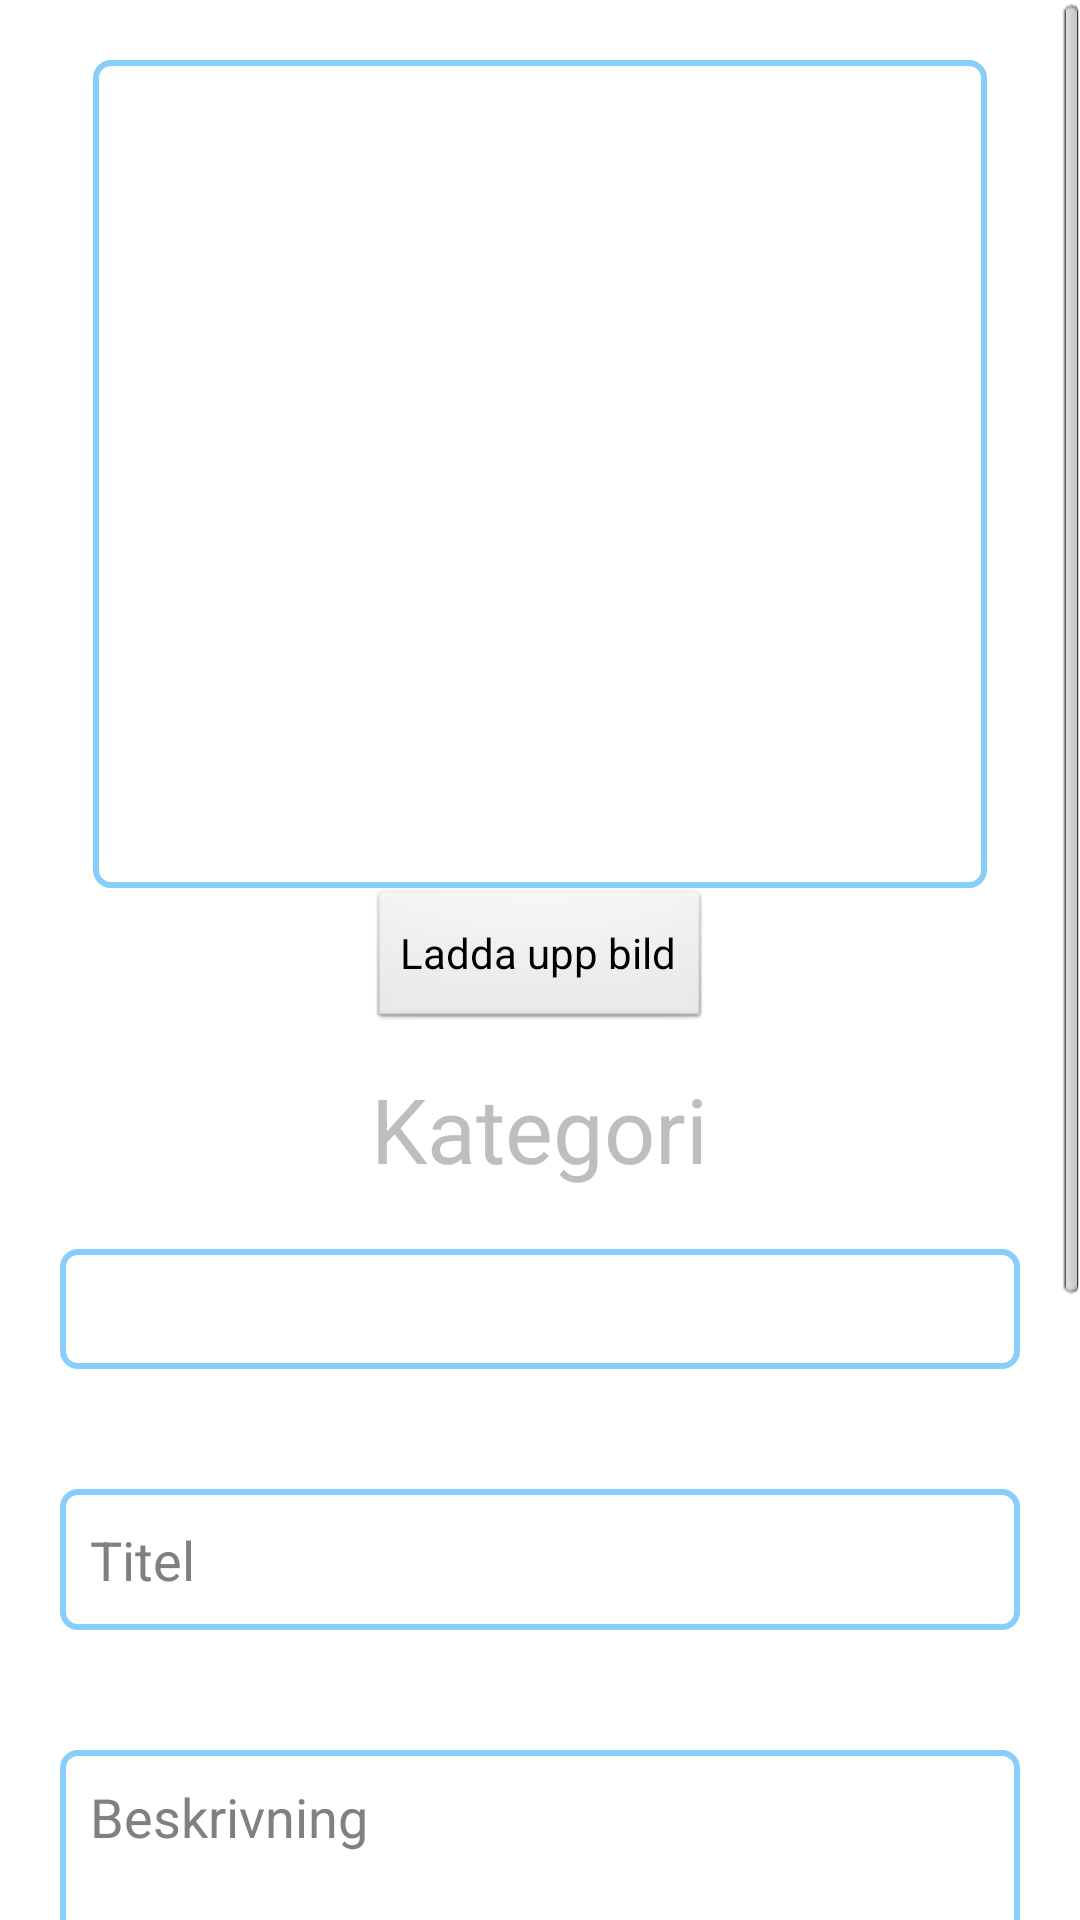

The Android layout XML behind this screen, and the referenced resources:
<!-- AndroidManifest.xml: application theme Theme.Tddd80projekt -->
<!-- res/layout/fragment_add_post.xml -->
<?xml version="1.0" encoding="utf-8"?>
<ScrollView xmlns:android="http://schemas.android.com/apk/res/android"
    xmlns:tools="http://schemas.android.com/tools"
    android:id="@+id/frameLayout3"
    android:layout_width="match_parent"
    android:layout_height="match_parent"
    android:theme="@android:style/Theme.Black"
    tools:context=".AddPostFragment">

    <LinearLayout
        android:id="@+id/linearLayout"
        android:layout_width="match_parent"
        android:layout_height="match_parent"
        android:gravity="center"
        android:orientation="vertical">

        <ImageView
            android:id="@+id/post_image"
            android:layout_width="298dp"
            android:layout_height="276dp"
            android:layout_marginTop="20dp"
            android:background="@drawable/add_image"
            tools:src="@drawable/ic_baseline_add_circle_outline_24" />

        <Button
            android:id="@+id/post_upload_image_button"
            android:layout_width="wrap_content"
            android:layout_height="wrap_content"
            android:layout_marginBottom="12dp"
            android:text="@string/ladda_upp_bild" />

        <TextView
            android:id="@+id/textView8"
            android:layout_width="wrap_content"
            android:layout_height="wrap_content"
            android:text="Kategori"
            android:textSize="30sp" />

        <Spinner
            android:id="@+id/category_spinner"
            style="@style/Widget.AppCompat.Spinner.Underlined"
            android:layout_width="match_parent"
            android:layout_height="wrap_content"
            android:layout_margin="20dp"
            android:layout_marginBottom="12dp"
            android:background="@drawable/text_box"
            android:dropDownWidth="wrap_content"
            android:dropDownSelector="@drawable/ic_baseline_add_circle_outline_24"
            android:popupBackground="@color/white"
            android:spinnerMode="dialog" />

        <EditText
            android:id="@+id/post_title"
            android:layout_width="match_parent"
            android:layout_height="47dp"
            android:layout_margin="20dp"
            android:background="@drawable/text_box"
            android:ems="10"
            android:inputType="text"
            android:hint="@string/post_title"
            android:padding="10dp" />

        <EditText
            android:id="@+id/post_description"
            android:layout_width="match_parent"
            android:layout_height="match_parent"
            android:layout_margin="20dp"
            android:background="@drawable/text_box"
            android:ems="10"
            android:gravity="start"
            android:hint="@string/post_description"
            android:inputType="textMultiLine"
            android:isScrollContainer="true"
            android:lines="8"
            android:maxLines="10"
            android:minLines="6"
            android:padding="10dp"
            android:scrollbars="vertical" />

        <EditText
            android:id="@+id/post_price"
            android:layout_width="87dp"
            android:layout_height="41dp"
            android:layout_marginEnd="134dp"
            android:background="@drawable/text_box"
            android:ems="10"
            android:hint="@string/pris"
            android:inputType="number"
            android:padding="10dp" />

        <CheckBox
            android:id="@+id/location_check_box"
            android:layout_width="wrap_content"
            android:layout_height="match_parent"
            android:layout_marginTop="20dp"
            android:text="@string/anv_nd_nuvarande_plats"
            android:textColor="#000000" />

        <Button
            android:id="@+id/post_add_post"
            android:layout_width="128dp"
            android:layout_height="65dp"
            android:layout_marginTop="20dp"
            android:text="@string/add_post" />

    </LinearLayout>


</ScrollView>
<!-- resources referenced by this layout -->
<resources>
  <color name="white">#FFFFFFFF</color>
  <!-- drawable add_image (drawable) -->
  <?xml version="1.0" encoding="utf-8"?>
  <shape android:shape="rectangle" xmlns:android="http://schemas.android.com/apk/res/android">
  
      <corners
          android:radius="5dp"
      />
      <size
          android:height="50dp"
          android:width="50dp"
      />
      <stroke
          android:width="2dp"
          android:color="@color/LightSkyBlue"
          />
  </shape>
  <!-- drawable text_box (drawable) -->
  <?xml version="1.0" encoding="utf-8"?>
  <shape xmlns:android="http://schemas.android.com/apk/res/android" android:shape="rectangle">
      <corners
          android:radius="5dp" />
  
      <size
          android:height="40dp"
          android:width="120dp"
          />
  
      <stroke
          android:width="2dp"
          android:color="@color/LightSkyBlue" />
  
  
  
  </shape>
  <string name="add_post">Lägg till annons</string>
  <string name="anv_nd_nuvarande_plats">Använd nuvarande plats</string>
  <string name="ladda_upp_bild">Ladda upp bild</string>
  <string name="post_description">Beskrivning</string>
  <string name="post_title">Titel</string>
  <string name="pris">Pris</string>
  <style name="Theme.Tddd80projekt" parent="Theme.MaterialComponents.Light.NoActionBar">
          <item name="android:forceDarkAllowed" tools:targetApi="29"> false </item>
          
          <item name="colorPrimary">@color/LightSkyBlue</item>
          <item name="colorPrimaryVariant">#003700B3</item>
          <item name="colorOnPrimary">@color/black</item>
          
          <item name="colorSecondary">@color/teal_200</item>
          <item name="colorSecondaryVariant">@color/teal_700</item>
          <item name="colorOnSecondary">@color/black</item>
          
          <item name="android:statusBarColor" tools:targetApi="l">?attr/colorPrimaryVariant</item>
          
      </style>
  <color name="LightSkyBlue">#87CEFA</color>
  <color name="black">#FF000000</color>
  <color name="teal_200">#FF03DAC5</color>
  <color name="teal_700">#FF018786</color>
</resources>
